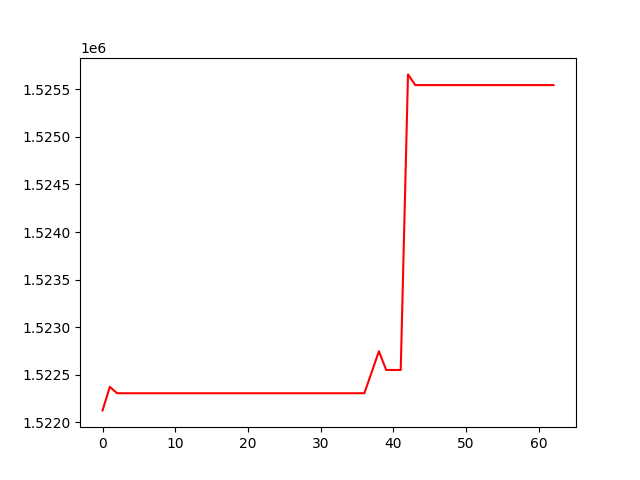

The file beside this chart, header and first rows:
, 0
0, 1522124
1, 1522371
2, 1522305
3, 1522305
4, 1522305
5, 1522305
6, 1522305
7, 1522305
8, 1522305
9, 1522305
10, 1522305
11, 1522305
12, 1522305
13, 1522305
14, 1522305
15, 1522305
16, 1522305
17, 1522305
18, 1522305
19, 1522305
20, 1522305
21, 1522305
22, 1522305
23, 1522305
24, 1522305
25, 1522305
26, 1522305
27, 1522305
28, 1522305
29, 1522305
30, 1522305
31, 1522305
32, 1522305
33, 1522305
34, 1522305
35, 1522305
36, 1522305
37, 1522525
38, 1522746
39, 1522549
40, 1522549
41, 1522549
42, 1525658
43, 1525545
44, 1525545
45, 1525545
46, 1525545
47, 1525545
48, 1525545
49, 1525545
50, 1525545
51, 1525545
52, 1525545
53, 1525545
54, 1525545
55, 1525545
56, 1525545
57, 1525545
58, 1525545
59, 1525545
... 3 more rows
